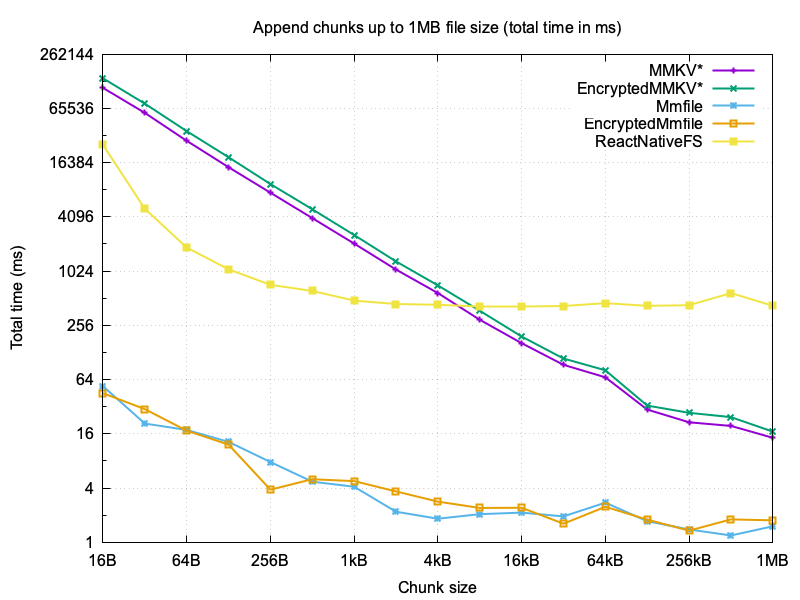

The data file committed next to this chart (first rows):
chunkSize, MMKV, EncryptedMMKV, Mmfile, EncryptedMmfile, ReactNativeFS
16, 110637, 141387, 54.04, 45.15, 25796
32, 58418, 73907, 20.8, 30.07, 5046
64, 28625, 36642, 17.65, 17.33, 1871
128, 14574, 18810, 13.03, 12.14, 1072
256, 7590, 9472, 7.777, 3.841, 720.8
512, 3966, 4972, 4.707, 5.012, 616.3
1024, 2069, 2574, 4.137, 4.778, 481.4
2048, 1064, 1311, 2.184, 3.671, 441.6
4096, 583.9, 710.5, 1.827, 2.827, 432.7
8192, 295.3, 371.6, 2.052, 2.406, 413.8
16384, 162.2, 192.4, 2.135, 2.417, 414
32768, 93.26, 109.6, 1.938, 1.609, 419.5
65536, 67.82, 81.1, 2.754, 2.479, 451.2
131072, 29.73, 32.91, 1.714, 1.785, 421.5
262144, 21.48, 27.35, 1.388, 1.348, 428
524288, 19.57, 24.51, 1.191, 1.795, 583.9
1048576, 14.45, 16.91, 1.505, 1.754, 422.2
